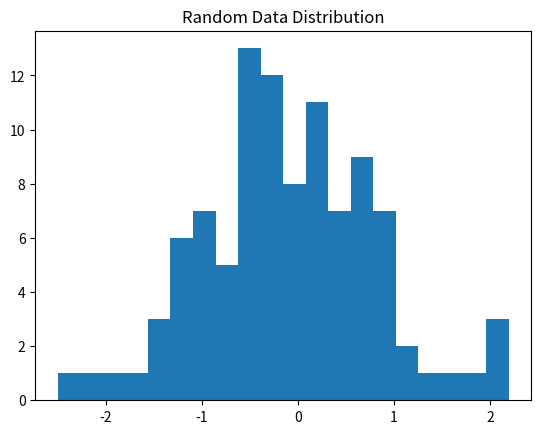

The matplotlib source for this figure:
print("HELLO ! DAY 1 PYMC STREAK STARTED")
import numpy as np
import matplotlib.pyplot as plt

def main():
    data = np.random.normal(0, 1, 100)

    mean = np.mean(data)
    std = np.std(data)

    print("Mean:", mean)
    print("Standard Deviation:", std)

    # plot
    plt.hist(data, bins=20)
    plt.title("Random Data Distribution")
    plt.show()


if __name__ == "__main__":
    main()